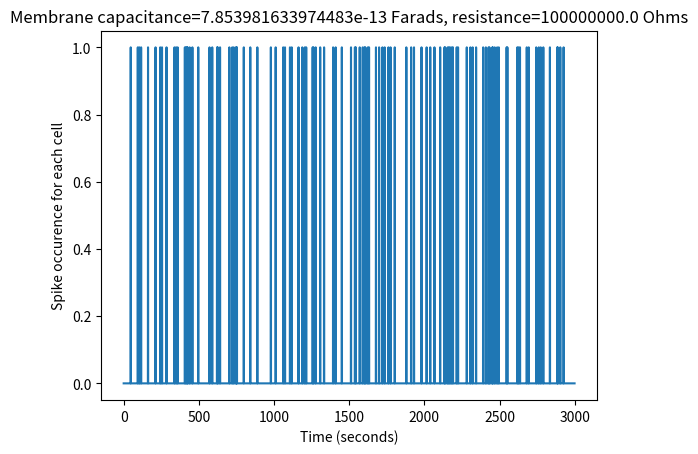
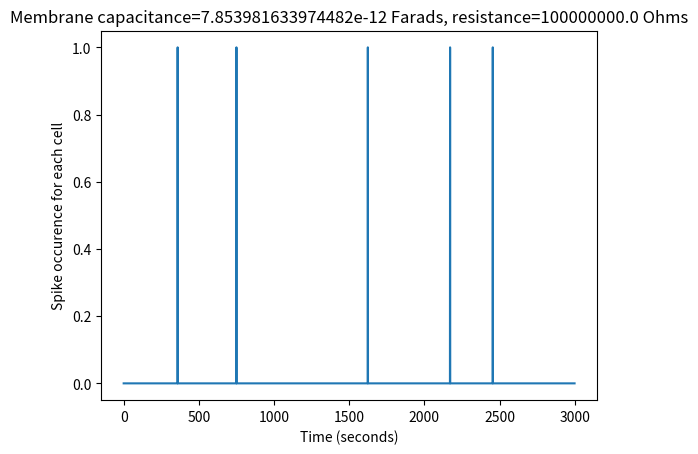
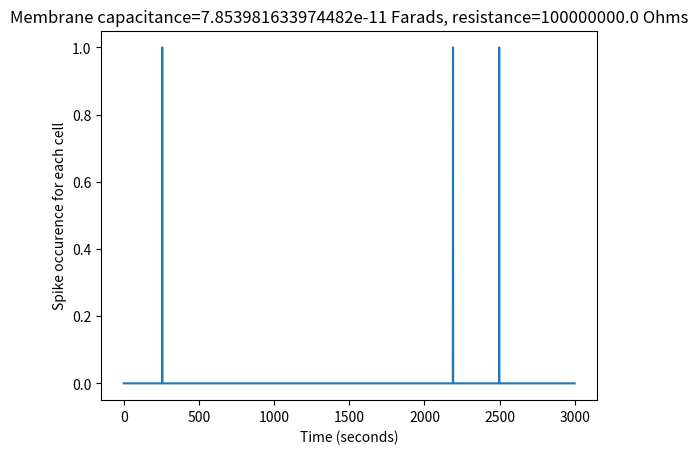
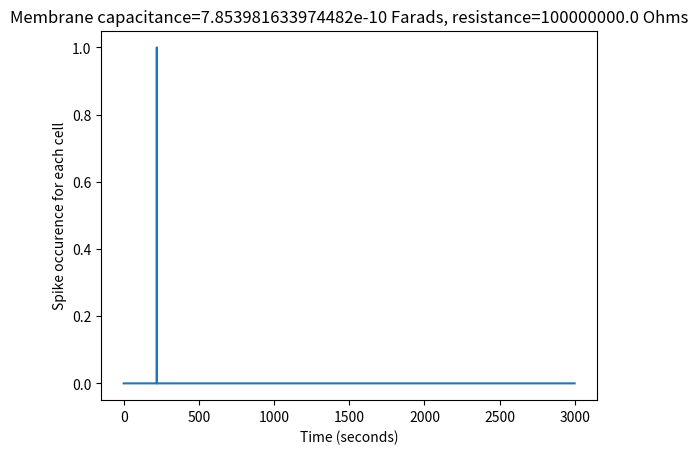
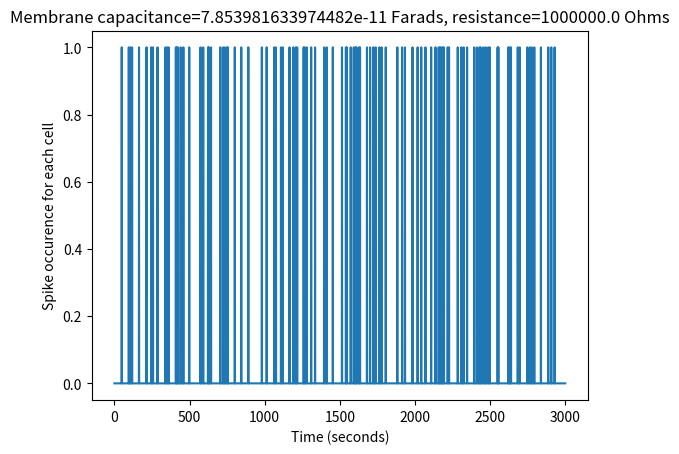
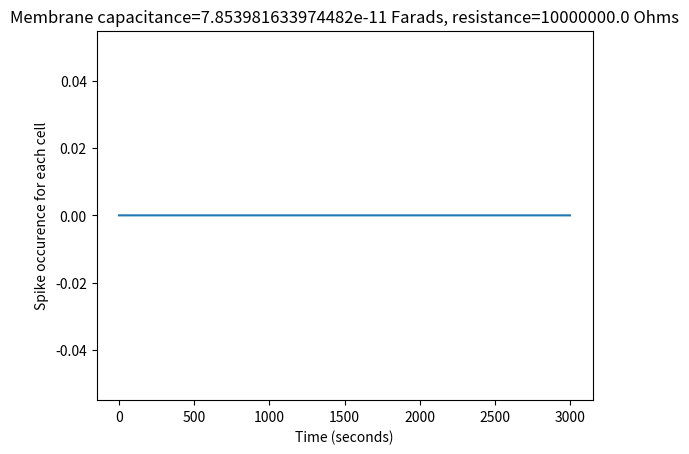
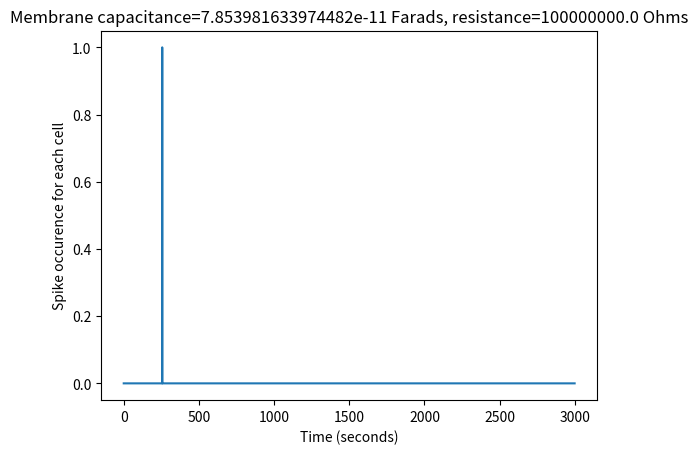
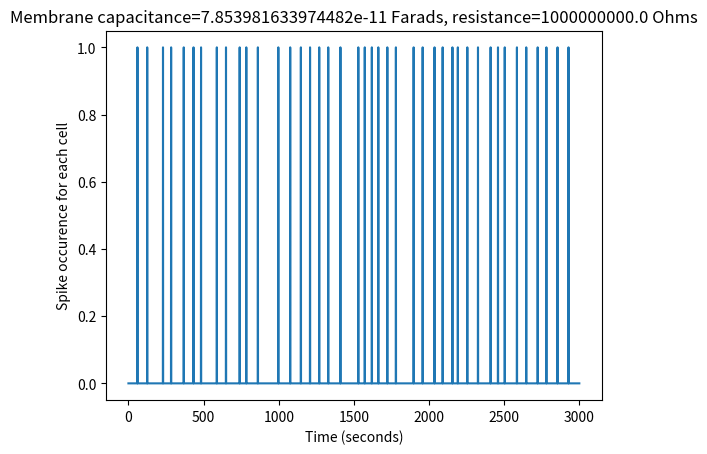

The matplotlib source for these figures, in order:
#!/usr/bin/env python3

import numpy as np
import matplotlib.pyplot as plt
import seaborn as sns

import random

# Question 2: Integrate and Fire Neurons

# TODO test
def poisson_spikes(freq, seconds, dt):
    """ Returns a train of spikes sampled from a Poisson at mean frequency freq (Hertz) """
    
    bins = round(seconds / dt)
    train = np.zeros(bins)

    # expected number of spikes over the train
    E = freq * seconds
    # probability in one bin?
    p = E / bins

    for i in range(0, len(train)):
        if random.random() <= p:
            train[i] = 1
        else:
            train[i] = 0

    return train

seconds = 3
# refractory period should be around 2 ms
delta_t = 0.001
bins = round(seconds / delta_t)

# this cell is said to have a time constant of 100 ms
# since that arises from the resistance and capacitance (nothing else, right?)
# it seems strange to just manually set the time constant and vary these separately

R_mem = 1e8 # 100 MOhms

# assuming a spherical neuron
C_per_area = 1e-6 # 1 uF / cm^2
r = 25e-4         # 25 um radius (expressed in cm)
A = 4 * np.pi * r**2

C_mem = A * C_per_area  # Farads
# tau = R * C

c1 = poisson_spikes(5, seconds, delta_t)
c2 = poisson_spikes(10, seconds, delta_t)
c3 = poisson_spikes(30, seconds, delta_t)

# time constant
tau = 0.1 # seconds. 100 ms.

# 5 just to get nearly all of the effect
# could probably use less
kernel_bins = round(5 * tau / delta_t)
decay_kernel = np.empty(kernel_bins) * np.nan

"""
lam = 1 / tau
decay_kernel[0] = 1
for t in range(1, kernel_bins):
    decay_kernel[t] = decay_kernel[t-1] - lam * decay_kernel[t-1]
"""

I_0 = 1e-9 # 1 nA
for t in range(0, kernel_bins):
    decay_kernel[t] = I_0 * np.e**(-1 * t * delta_t / tau)

# need to normalize the decay kernel to not have the convolution amplify anything

I_1 = np.convolve(c1, decay_kernel, mode='same')
I_2 = np.convolve(c2, decay_kernel, mode='same')
I_3 = np.convolve(c3, decay_kernel, mode='same')

# TODO prevent coincidence first?
I = I_1 + I_2 + I_3

# problem with this approach is the R and C don't actually define the time constant
# (it seems) since they want us to adjust those separately
# TODO need current to reset though
# I = (c1 + c2 + c3) * I_0

V_passive = np.zeros(bins)

for t in range(1, bins):
    V_passive[t] = V_passive[t-1] + delta_t * (I[t] - V_passive[t-1] / R_mem) / C_mem

in_spikes = c1 + c2 + c3
I_spiking = np.zeros(bins)

V_lif = np.zeros(bins)
v_max = 1
v_thresh = 0.6

refractory_period = 2e-3 # 2 ms
refractory_bins = round(refractory_period / delta_t)

Cs = [0.01*C_mem, 0.1*C_mem, C_mem, 10*C_mem]

for C in Cs:
    for t in range(1, bins):

        # reset if we just spiked
        if V_lif[t-1] == v_max:
            V_lif[t] = 0

            I_spiking[t:] = np.zeros(len(I_spiking[t:]))
            in_spikes[t:t + refractory_bins] = np.zeros(refractory_bins)
        else:
            if in_spikes[t] >= 1:
                prev = I_spiking[t:t+len(decay_kernel)]
                I_spiking[t:t+len(decay_kernel)] = prev + decay_kernel[:len(prev)]
                
            V_lif[t] = V_lif[t-1] + delta_t * (I_spiking[t] - V_lif[t-1] / R_mem) / C

            # spike if we reached threshold
            if V_lif[t] >= v_thresh:
                V_lif[t] = v_max
    
    plt.figure()
    #plt.plot(V_lif)
    spikes = V_lif.copy()
    spikes[spikes < v_max] = 0
    # plt.matshow(np.vstack((c1,c2,c3,spikes)))
    plt.plot(spikes)
    plt.title('Membrane capacitance='+str(C)+' Farads, resistance='+str(R_mem)+' Ohms')
    plt.xlabel('Time (seconds)')
    plt.ylabel('Spike occurence for each cell')

Rs = [0.01*R_mem, 0.1*R_mem, R_mem, 10*R_mem]

for R in Rs:
    for t in range(1, bins):

        # reset if we just spiked
        if V_lif[t-1] == v_max:
            V_lif[t] = 0

            I_spiking[t:] = np.zeros(len(I_spiking[t:]))
            in_spikes[t:t + refractory_bins] = np.zeros(refractory_bins)
        else:
            if in_spikes[t] >= 1:
                prev = I_spiking[t:t+len(decay_kernel)]
                I_spiking[t:t+len(decay_kernel)] = prev + decay_kernel[:len(prev)]
                
            V_lif[t] = V_lif[t-1] + delta_t * (I_spiking[t] - V_lif[t-1] / R) / C_mem

            # spike if we reached threshold
            if V_lif[t] >= v_thresh:
                V_lif[t] = v_max
    
    plt.figure()
    #plt.plot(V_lif)
    spikes = V_lif.copy()
    spikes[spikes < v_max] = 0
    #plt.matshow(np.vstack((c1,c2,c3,spikes)))
    plt.plot(spikes)
    plt.title('Membrane capacitance='+str(C_mem)+' Farads, resistance='+str(R)+' Ohms')
    plt.xlabel('Time (seconds)')
    #plt.ylabel('Volts')
    plt.ylabel('Spike occurence for each cell')
